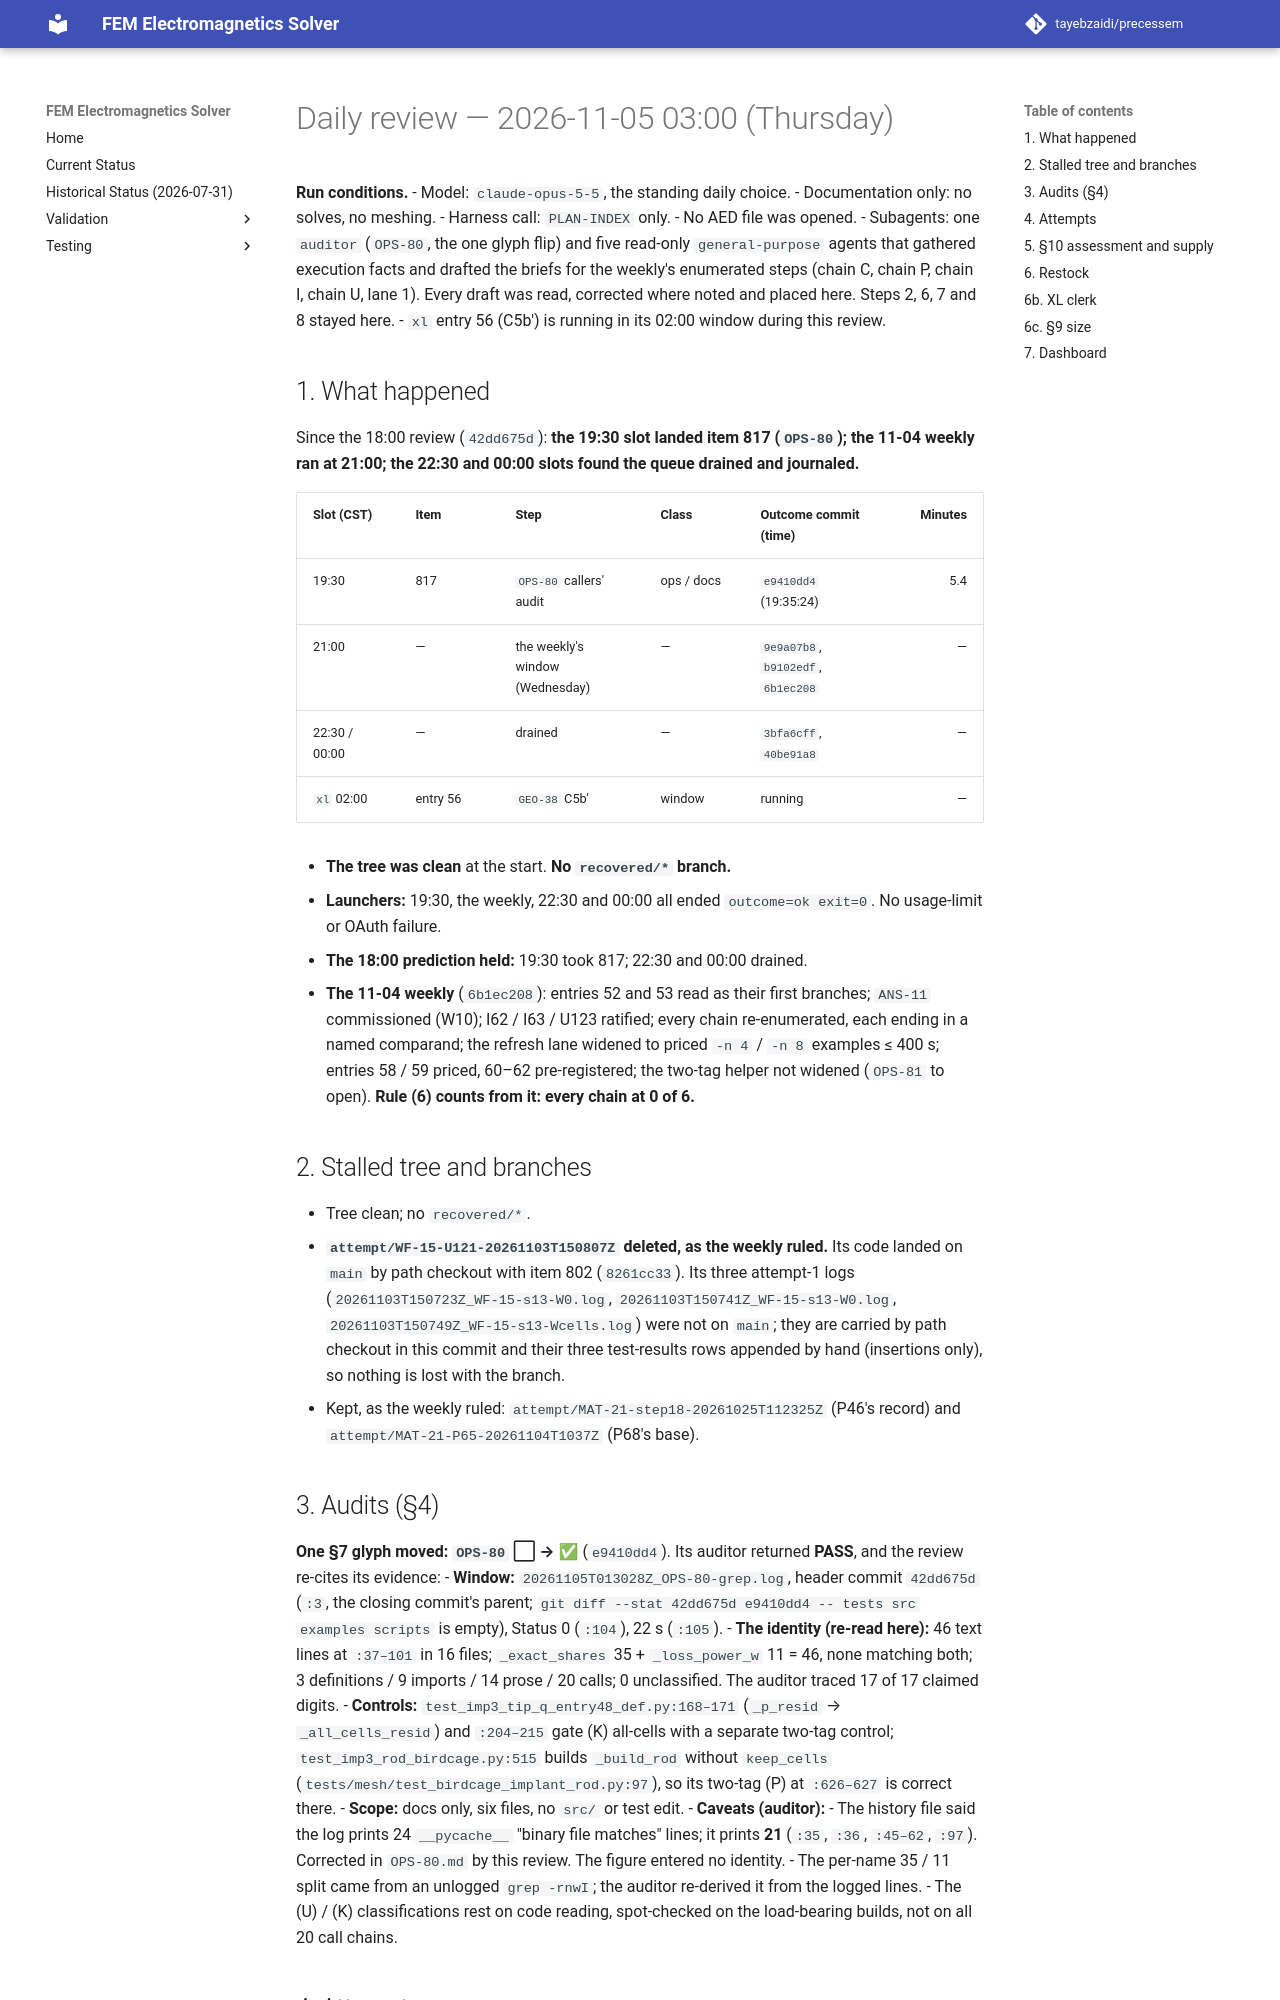

repository: tayebzaidi/precessem · page: planning/reviews/2026-11-05-daily/index.html · generator: mkdocs

# Daily review — 2026-11-05 03:00 (Thursday)

**Run conditions.**
- Model: `claude-opus-5-5`, the standing daily choice.
- Documentation only: no solves, no meshing.
- Harness call: `PLAN-INDEX` only.
- No AED file was opened.
- Subagents: one `auditor` (`OPS-80`, the one glyph flip) and five read-only `general-purpose` agents that gathered execution facts and drafted the briefs for the weekly's enumerated steps (chain C, chain P, chain I, chain U, lane 1). Every draft was read, corrected where noted and placed here. Steps 2, 6, 7 and 8 stayed here.
- `xl` entry 56 (C5b′) is running in its 02:00 window during this review.

## 1. What happened

Since the 18:00 review (`42dd675d`): **the 19:30 slot landed item 817 (`OPS-80`); the 11-04 weekly ran at 21:00; the 22:30 and 00:00 slots found the queue drained and journaled.**

| Slot (CST) | Item | Step | Class | Outcome commit (time) | Minutes |
|---|---|---|---|---|---:|
| 19:30 | 817 | `OPS-80` callers' audit | ops / docs | `e9410dd4` (19:35:24) | 5.4 |
| 21:00 | — | the weekly's window (Wednesday) | — | `9e9a07b8`, `b9102edf`, `6b1ec208` | — |
| 22:30 / 00:00 | — | drained | — | `3bfa6cff`, `40be91a8` | — |
| `xl` 02:00 | entry 56 | `GEO-38` C5b′ | window | running | — |

- **The tree was clean** at the start. **No `recovered/*` branch.**
- **Launchers:** 19:30, the weekly, 22:30 and 00:00 all ended `outcome=ok exit=0`. No usage-limit or OAuth failure.
- **The 18:00 prediction held:** 19:30 took 817; 22:30 and 00:00 drained.
- **The 11-04 weekly** (`6b1ec208`): entries 52 and 53 read as their first branches; `ANS-11` commissioned (W10); I62 / I63 / U123 ratified; every chain re-enumerated, each ending in a named comparand; the refresh lane widened to priced `-n 4` / `-n 8` examples ≤ 400 s; entries 58 / 59 priced, 60–62 pre-registered; the two-tag helper not widened (`OPS-81` to open). **Rule (6) counts from it: every chain at 0 of 6.**

## 2. Stalled tree and branches

- Tree clean; no `recovered/*`.
- **`attempt/WF-15-U121-20261103T150807Z` deleted, as the weekly ruled.** Its code landed on `main` by path checkout with item 802 (`8261cc33`). Its three attempt-1 logs (`20261103T150723Z_WF-15-s13-W0.log`, `20261103T150741Z_WF-15-s13-W0.log`, `20261103T150749Z_WF-15-s13-Wcells.log`) were not on `main`; they are carried by path checkout in this commit and their three test-results rows appended by hand (insertions only), so nothing is lost with the branch.
- Kept, as the weekly ruled: `attempt/MAT-21-step18-20261025T112325Z` (P46's record) and `attempt/MAT-21-P65-20261104T1037Z` (P68's base).

## 3. Audits (§4)

**One §7 glyph moved: `OPS-80` ⬜ → ✅** (`e9410dd4`). Its auditor returned **PASS**, and the review re-cites its evidence:
- **Window:** `20261105T013028Z_OPS-80-grep.log`, header commit `42dd675d` (`:3`, the closing commit's parent; `git diff --stat 42dd675d e9410dd4 -- tests src examples scripts` is empty), Status 0 (`:104`), 22 s (`:105`).
- **The identity (re-read here):** 46 text lines at `:37–101` in 16 files; `_exact_shares` 35 + `_loss_power_w` 11 = 46, none matching both; 3 definitions / 9 imports / 14 prose / 20 calls; 0 unclassified. The auditor traced 17 of 17 claimed digits.
- **Controls:** `test_imp3_tip_q_entry48_def.py:168–171` (`_p_resid` → `_all_cells_resid`) and `:204–215` gate (K) all-cells with a separate two-tag control; `test_imp3_rod_birdcage.py:515` builds `_build_rod` without `keep_cells` (`tests/mesh/test_birdcage_implant_rod.py:97`), so its two-tag (P) at `:626–627` is correct there.
- **Scope:** docs only, six files, no `src/` or test edit.
- **Caveats (auditor):**
  - The history file said the log prints 24 `__pycache__` "binary file matches" lines; it prints **21** (`:35`, `:36`, `:45–62`, `:97`). Corrected in `OPS-80.md` by this review. The figure entered no identity.
  - The per-name 35 / 11 split came from an unlogged `grep -rnwI`; the auditor re-derived it from the logged lines.
  - The (U) / (K) classifications rest on code reading, spot-checked on the load-bearing builds, not on all 20 call chains.
